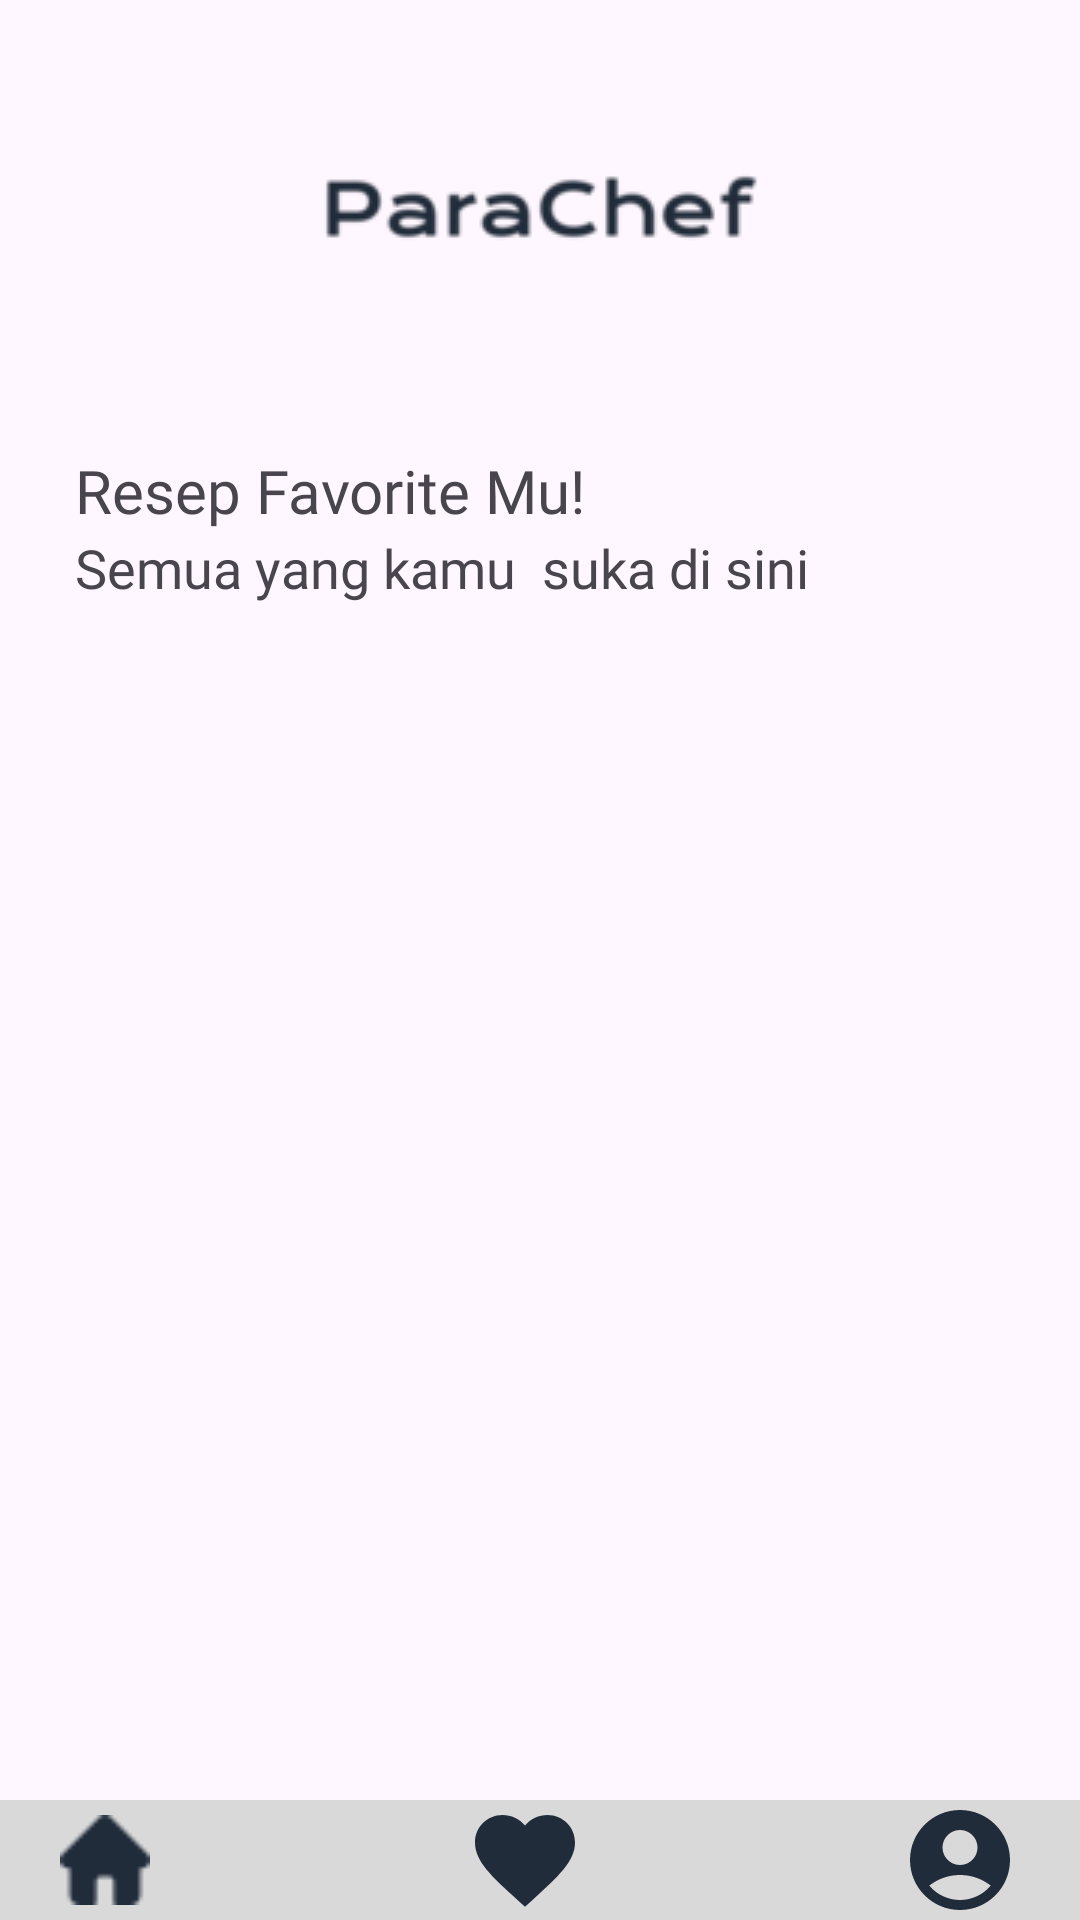

This screen was rendered from an Android layout file. Write that file and the resources it references.
<!-- AndroidManifest.xml: application theme Theme.Parachef -->
<!-- res/layout/favorite.xml -->
<?xml version="1.0" encoding="utf-8"?>
<RelativeLayout
    xmlns:android="http://schemas.android.com/apk/res/android"
    xmlns:app="http://schemas.android.com/apk/res-auto"
    xmlns:tools="http://schemas.android.com/tools"
    android:id="@+id/main"
    android:layout_width="match_parent"
    android:layout_height="match_parent"
    tools:context=".Favorite">

    <FrameLayout
        android:id="@+id/frameLayout"
        android:layout_width="match_parent"
        android:layout_height="100dp">

        <ImageView
            android:layout_width="wrap_content"
            android:layout_height="wrap_content"
            android:layout_marginTop="20dp"
            android:src="@drawable/ic_logo2"
            android:layout_gravity="center"/>
    </FrameLayout>

    <LinearLayout
        android:layout_width="match_parent"
        android:layout_height="wrap_content"
        android:layout_marginEnd="25dp"
        android:layout_marginStart="25dp"
        android:orientation="vertical"
        android:layout_marginTop="150dp">

        <TextView
            android:layout_width="match_parent"
            android:layout_height="wrap_content"
            android:fontFamily="@font/poppins_semibold"
            android:textSize="20sp"
            android:text="Resep Favorite Mu!"/>

        <TextView
            android:layout_width="match_parent"
            android:layout_height="wrap_content"
            android:fontFamily="@font/poppins_medium"
            android:textSize="18sp"
            android:text="Semua yang kamu  suka di sini"/>
    </LinearLayout>


    <LinearLayout
        android:layout_width="match_parent"
        android:layout_height="wrap_content"
        android:layout_marginStart="25dp"
        android:layout_marginTop="280dp"
        android:layout_marginEnd="25dp"
        android:orientation="vertical">
        <ListView
            android:id="@+id/favoritesListView"
            android:visibility="gone"
            android:layout_width="match_parent"
            android:layout_height="match_parent" />

    </LinearLayout>

    <LinearLayout
        android:layout_width="match_parent"
        android:layout_height="wrap_content"
        android:orientation="horizontal"
        android:background="@color/nav"
        android:layout_alignParentBottom="true">

        <ImageView
            android:id="@+id/navhome"
            android:layout_width="30dp"
            android:layout_height="30dp"
            android:layout_gravity="center"
            android:src="@drawable/navhome"
            android:layout_marginStart="20dp"/>
        <ImageView
            android:id="@+id/navfav"
            android:layout_width="40dp"
            android:layout_height="40dp"
            android:layout_gravity="center"
            android:src="@drawable/favadd"
            android:layout_marginStart="105dp"/>
        <ImageView
            android:id="@+id/navprof"
            android:layout_width="40dp"
            android:layout_height="40dp"
            android:layout_gravity="center"
            android:src="@drawable/ic_profile"
            android:layout_marginStart="105dp"/>
    </LinearLayout>

</RelativeLayout>
<!-- resources referenced by this layout -->
<resources>
  <color name="nav">#D9D9D9</color>
  <!-- drawable favadd (drawable) -->
  <vector xmlns:android="http://schemas.android.com/apk/res/android" android:height="24dp" android:tint="#212C3B" android:viewportHeight="24" android:viewportWidth="24" android:width="24dp">
        
      <path android:fillColor="@android:color/white" android:pathData="M12,21.35l-1.45,-1.32C5.4,15.36 2,12.28 2,8.5 2,5.42 4.42,3 7.5,3c1.74,0 3.41,0.81 4.5,2.09C13.09,3.81 14.76,3 16.5,3 19.58,3 22,5.42 22,8.5c0,3.78 -3.4,6.86 -8.55,11.54L12,21.35z"/>
      
  </vector>
  <!-- drawable ic_logo2: png bitmap (drawable, 6633 bytes) -->
  <!-- drawable ic_profile (drawable) -->
  <vector xmlns:android="http://schemas.android.com/apk/res/android" android:height="24dp" android:tint="#212C3B" android:viewportHeight="24" android:viewportWidth="24" android:width="24dp">
        
      <path android:fillColor="@android:color/white" android:pathData="M12,2C6.48,2 2,6.48 2,12s4.48,10 10,10s10,-4.48 10,-10S17.52,2 12,2zM12,6c1.93,0 3.5,1.57 3.5,3.5S13.93,13 12,13s-3.5,-1.57 -3.5,-3.5S10.07,6 12,6zM12,20c-2.03,0 -4.43,-0.82 -6.14,-2.88C7.55,15.8 9.68,15 12,15s4.45,0.8 6.14,2.12C16.43,19.18 14.03,20 12,20z"/>
      
  </vector>
  <!-- drawable navhome: png bitmap (drawable, 450 bytes) -->
  <style name="Theme.Parachef" parent="Base.Theme.Parachef" />
  <style name="Base.Theme.Parachef" parent="Theme.Material3.DayNight.NoActionBar">
          
          
      </style>
</resources>
